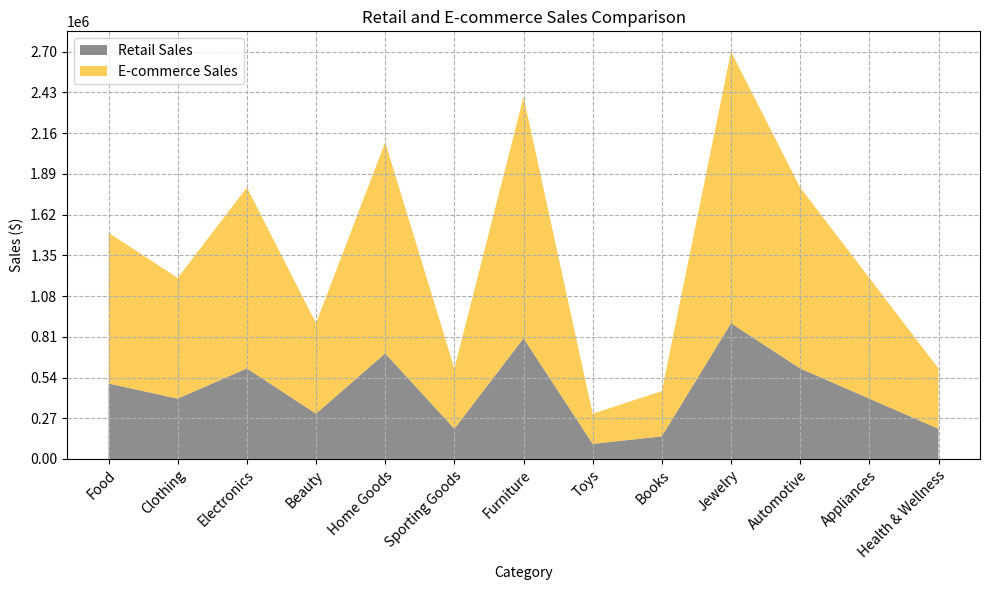

Reproduce this figure in Python. (Note: this script raises an exception after producing the figure.)

# Import necessary libraries
import matplotlib.pyplot as plt
import numpy as np
import pandas as pd

# Define the data as a dictionary
data = {'Category': ['Food', 'Clothing', 'Electronics', 'Beauty', 'Home Goods', 'Sporting Goods', 'Furniture', 'Toys', 'Books', 'Jewelry', 'Automotive', 'Appliances', 'Health & Wellness'],
        'Retail Sales ($)': [500000, 400000, 600000, 300000, 700000, 200000, 800000, 100000, 150000, 900000, 600000, 400000, 200000],
        'E-commerce Sales ($)': [1000000, 800000, 1200000, 600000, 1400000, 400000, 1600000, 200000, 300000, 1800000, 1200000, 800000, 400000]}

# Convert the data into a pandas dataframe
df = pd.DataFrame(data)

# Convert the first column to string type
df.iloc[:, 0] = df.iloc[:, 0].astype(str)

# Set the figure size
plt.figure(figsize=(10, 6))

# Set the x-axis and y-axis labels
plt.xlabel('Category')
plt.ylabel('Sales ($)')
plt.title('Retail and E-commerce Sales Comparison')

# Set the x-ticks and ticklabels
plt.xticks(range(len(df)), df['Category'], rotation=45, ha='right', rotation_mode='anchor')

# Set the y-ticks and ticklabels
# Calculate the max total value
max_total_value = df.iloc[:, 1:].sum(axis=1).max()
# Round up to the nearest multiple of 10, 100, or 1000
if max_total_value < 100:
    max_total_value = np.ceil(max_total_value/10)*10
elif max_total_value < 1000:
    max_total_value = np.ceil(max_total_value/100)*100
else:
    max_total_value = np.ceil(max_total_value/1000)*1000
# Set the y-ticks
plt.yticks(np.linspace(0, max_total_value, np.random.choice([3, 5, 7, 9, 11]), dtype=np.int32))

# Plot the data as an area chart
ax = plt.stackplot(range(len(df)), df['Retail Sales ($)'], df['E-commerce Sales ($)'], labels=['Retail Sales', 'E-commerce Sales'], colors=['#5E5E5E', '#FDB813'], alpha=0.7)

# Add grid lines
plt.grid(linestyle='--')

# Add legend
plt.legend(loc='upper left')

# Automatically resize the image
plt.tight_layout()

# Save the image as a png file
plt.savefig('output/final/area_chart/png/20231228-155112_11.png', bbox_inches='tight')

# Clear the current image state
plt.clf()
